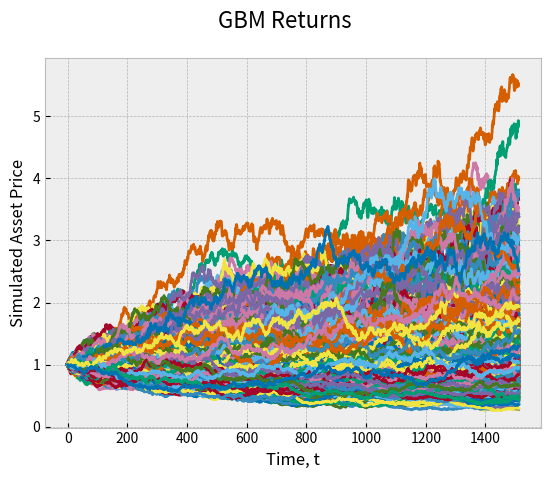

Here is the Python script that generated this plot:
import math
import numpy as np
import decimal
import numpy.random as nrand
import matplotlib.pyplot as plt
import pandas as pd

class ModelParameters:
    """
    This provides all of the parameters for the model
    """

    def __init__(self,
                 price_start, time, time_rate, vol,
                 drift, jumps_lamda=0.0, jumps_sigma=0.0, jumps_mu=0.0,
                 cir_a=0.0, cir_mu=0.0, all_r0=0.0, cir_rho=0.0,
                 ou_a=0.0, ou_mu=0.0,
                 heston_a=0.0, heston_mu=0.0, heston_vol0=0.0):

        #starting asset value--->
        self.price_start = price_start
        self.time = time
        self.time_rate = time_rate
        self.vol = vol
        self.drift = drift
        self.jumps_lamda = jumps_lamda
        self.jumps_sigma = jumps_sigma
        self.jumps_mu = jumps_mu
        self.cir_a = cir_a
        self.cir_mu = cir_mu
        self.all_r0 = all_r0
        self.cir_rho = cir_rho
        self.ou_a = ou_a
        self.ou_mu = ou_mu
        self.heston_a = heston_a
        self.heston_mu = heston_mu
        self.heston_vol0 = heston_vol0


def convert_to_returns(log_returns):
    """
    Exponentiates log returns
    :param log_returns: the log returns to be exponentiated
    :return: the exponential returns
    """
    return np.exp(log_returns)

def convert_to_prices(param, log_returns):
    """
    Takes log returns and coverts them into normal returns and then computes a price sequence from the starting price ''price_start''
    :param param: model parameters
    :param log_returns: the returns to be made into an exponential
    :return:
    """
    returns = convert_to_returns(log_returns)
    #sequence of prices with price of ''price_start''
    price_sequence = [param.price_start]
    for i in range(1, len(returns)):
        #add the at t-1 * return at t
        price_sequence.append(price_sequence[i-1]*returns[i-1])
    return np.array(price_sequence)

def brownian_motion_log_returns(param):
    """
    Returns a brownian motion process
    :param param: model parameters
    :return: returns a price which follows the brownian motion process
    """
    sqrt_delta_sigma = math.sqrt(param.time_rate) * param.vol
    return nrand.normal(loc=0, scale=sqrt_delta_sigma, size=param.time)

def brownian_motion_levels(param):
    """
    Returns a price sequence whose returns follow a brownian motion process
    :param param: model parameters
    :return: returns a brownian motion process
    """
    return convert_to_prices(param, brownian_motion_log_returns(param))

def geometric_brownian_motion_log_returns(param):
    """
    Produces a sequence of log returns through a stochastic process which fits within a random geometric brownian motion distribution
    :param param: model parameters
    :return: returns log returns of a stochastic process
    """
    assert isinstance(param, ModelParameters)
    gbmprocess = np.array(brownian_motion_log_returns(param))
    sigma_pow_mu_delta = (param.drift - 0.5 * math.pow(param.vol, 2.0)) * param.time_rate
    return gbmprocess + sigma_pow_mu_delta

def geometric_brownian_motion_levels(param):
    """
    Returns price levels which fit within the geometric brownian motion process
    :param param: model parameters
    :return: price levels for the asset
    """
    return convert_to_prices(param, geometric_brownian_motion_log_returns(param))

def plot_stochastic_process(processes, title):
    """
    Plots the process with a specific title
    :param processes: GBM or BM
    :param title: User input
    :return: plots a graph
    """
    plt.style.use(['bmh'])
    fig, ax = plt.subplots(1)
    fig.suptitle(title, fontsize=16)
    ax.set_xlabel('Time, t')
    ax.set_ylabel('Simulated Asset Price')
    x_axis = np.arange(0, len(processes[0]),1)
    for i in range(len(processes)):
        plt.plot(x_axis, processes[i])
    plt.show()

Drift = 0.05
Vol = 0.2
paths = 1000

mp = ModelParameters(price_start=1,
                     time=1512,
                     time_rate=0.003968254,
                     drift=Drift,
                     vol=Vol,
                     jumps_lamda=0.00125,
                     jumps_sigma=0.001,
                     jumps_mu=-0.2,
                     cir_a=3.0,
                     cir_mu=0.5,
                     cir_rho=0.5,
                     ou_a=3.0,
                     heston_a=0.25,
                     heston_mu=0.35,
                     heston_vol0=0.06125)


def RathbonesExampleBrownianMotion(paths=paths):
    brownian_motion_example = []
    for i in range(paths):
        brownian_motion_example.append(brownian_motion_levels(mp))
    plot_stochastic_process(brownian_motion_example,'Brownian Motion Example')

def RathbonesExampleGeometricBrownianMotion(paths=paths):
    geometric_brownian_motion_example = []
    for i in range(paths):
        geometric_brownian_motion_example.append(geometric_brownian_motion_levels(mp))
    plot_stochastic_process(geometric_brownian_motion_example, 'Geometric Brownian Motion')

output = []
for i in range(paths):
    output.append(geometric_brownian_motion_levels(mp))
plot_stochastic_process(output, 'GBM Returns')






